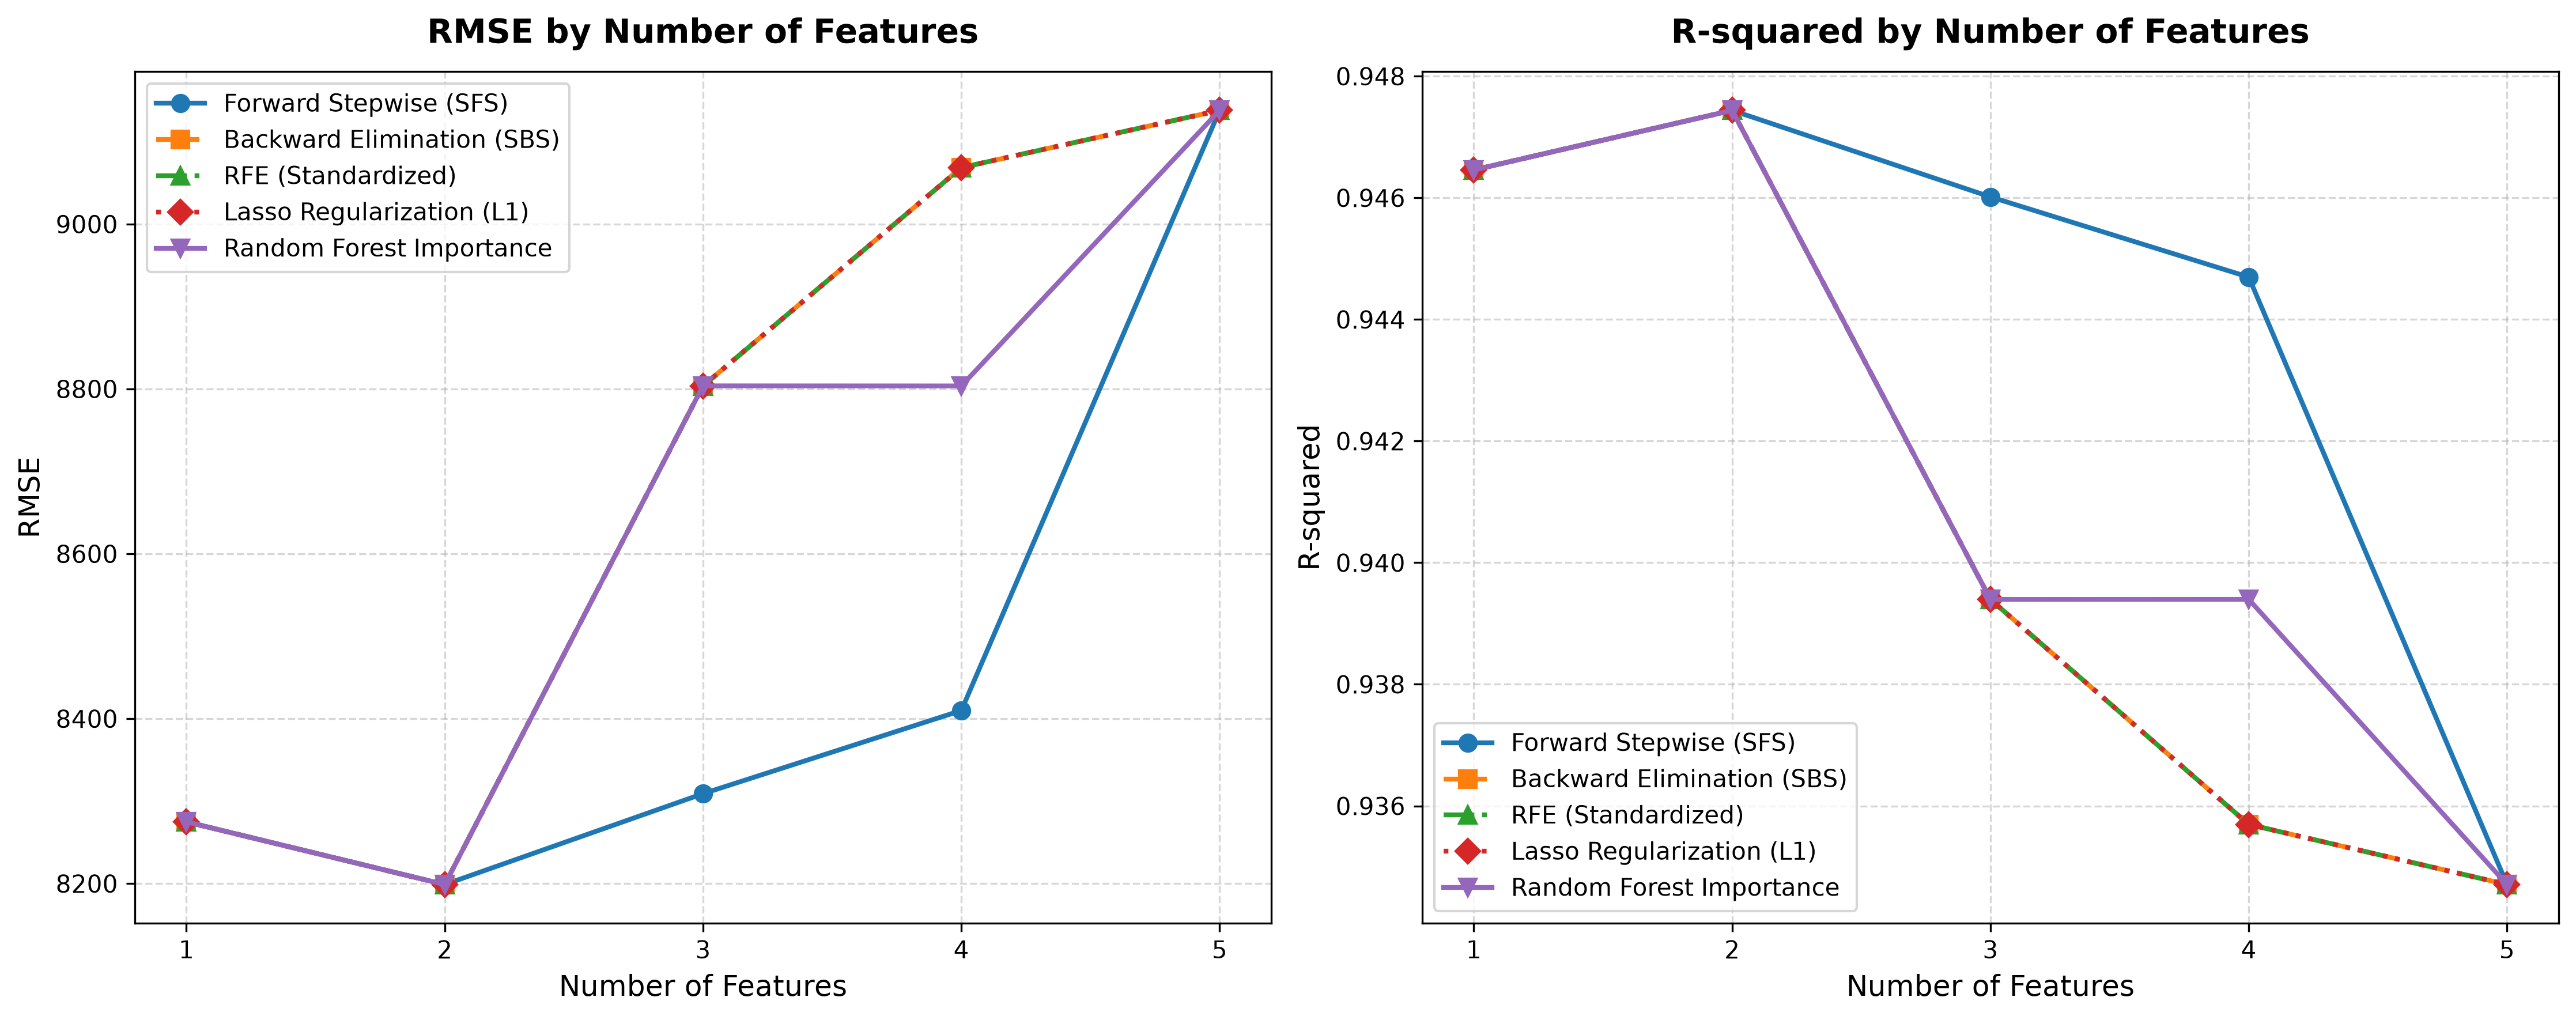

Write the Python code that produced this figure.
# ============================================================
# 50 Startups: 5 種特徵選取方案評比 (Feature Selection Comparison)
# 評估指標: RMSE & R-squared 隨特徵數量 (1~5) 變化
# ============================================================

import sys
if hasattr(sys.stdout, "reconfigure"):
    sys.stdout.reconfigure(encoding="utf-8")

import pandas as pd
import numpy as np
import matplotlib.pyplot as plt

from sklearn.model_selection import train_test_split
from sklearn.linear_model import LinearRegression, Lasso
from sklearn.preprocessing import StandardScaler
from sklearn.feature_selection import RFE
from sklearn.ensemble import RandomForestRegressor
from sklearn.metrics import mean_squared_error, r2_score

# ------------------------------------------------------------
# 1. 資料讀取與預處理
# ------------------------------------------------------------
DATA_PATH = "50_Startups.csv"
df = pd.read_csv(DATA_PATH)

# One-Hot Encoding 對 State 進行編碼
df_encoded = pd.get_dummies(df, columns=["State"], dtype=float)

TARGET = "Profit"
X = df_encoded.drop(columns=[TARGET])
y = df_encoded[TARGET]
all_features = list(X.columns)

# 採用與基準範例完全一致的測試集分割 (80/20, random_state=0)
X_train, X_test, y_train, y_test = train_test_split(
    X, y, test_size=0.20, random_state=0
)

def evaluate_subset(features):
    """訓練線性回歸模型並計算測試集的 RMSE 與 R-squared"""
    model = LinearRegression()
    model.fit(X_train[features], y_train)
    y_pred = model.predict(X_test[features])
    mse = mean_squared_error(y_test, y_pred)
    rmse = np.sqrt(mse)
    r2 = r2_score(y_test, y_pred)
    return rmse, r2

# ------------------------------------------------------------
# 2. 實作 5 種特徵選取方案 (5 Schemes)
# ------------------------------------------------------------
schemes_results = {}

# ------------------------------------------------------------
# 方案 1: 前向逐步選取 (Forward Stepwise Selection, SFS - Benchmark)
# ------------------------------------------------------------
sfs_feature_sets = [
    ["R&D Spend"],
    ["R&D Spend", "Marketing Spend"],
    ["R&D Spend", "Marketing Spend", "State_New York"],
    ["R&D Spend", "Marketing Spend", "State_New York", "State_Florida"],
    ["R&D Spend", "Marketing Spend", "State_New York", "State_Florida", "Administration"]  # 完整5維模型
]
sfs_results = []
for k, feats in enumerate(sfs_feature_sets, 1):
    rmse, r2 = evaluate_subset(feats)
    display_feats = ["R&D Spend", "Marketing Spend", "State_New York", "State_Florida", "State_California"] if k == 5 else feats
    sfs_results.append({
        "k": k,
        "features": display_feats,
        "rmse": rmse,
        "r2": r2
    })
schemes_results["Forward Stepwise (SFS)"] = sfs_results

# ------------------------------------------------------------
# 方案 2: 後向淘汰法 (Backward Elimination, SBS)
# ------------------------------------------------------------
sbs_curr = list(all_features)
sbs_history = {len(sbs_curr): list(sbs_curr)}
while len(sbs_curr) > 1:
    worst_f, best_score = None, -float("inf")
    for f in sbs_curr:
        trial = [x for x in sbs_curr if x != f]
        m = LinearRegression().fit(X_train[trial], y_train)
        score = m.score(X_train[trial], y_train)
        if score > best_score:
            best_score = score
            worst_f = f
    sbs_curr.remove(worst_f)
    sbs_history[len(sbs_curr)] = list(sbs_curr)

sbs_results = []
for k in range(1, 6):
    feats = sbs_history[k]
    rmse, r2 = evaluate_subset(feats)
    sbs_results.append({
        "k": k,
        "features": feats,
        "rmse": rmse,
        "r2": r2
    })
schemes_results["Backward Elimination (SBS)"] = sbs_results

# ------------------------------------------------------------
# 方案 3: 遞迴特徵消除 (Recursive Feature Elimination, RFE)
# ------------------------------------------------------------
scaler = StandardScaler()
X_train_scaled = scaler.fit_transform(X_train)
rfe_results = []
for k in range(1, 6):
    rfe = RFE(estimator=LinearRegression(), n_features_to_select=k)
    rfe.fit(X_train_scaled, y_train)
    feats = list(X.columns[rfe.support_])
    rmse, r2 = evaluate_subset(feats)
    rfe_results.append({
        "k": k,
        "features": feats,
        "rmse": rmse,
        "r2": r2
    })
schemes_results["RFE (Standardized)"] = rfe_results

# ------------------------------------------------------------
# 方案 4: Lasso (L1) 稀疏正則化路徑選取 (Lasso Regularization)
# ------------------------------------------------------------
lasso = Lasso(alpha=100.0, max_iter=10000, random_state=0)
lasso.fit(X_train_scaled, y_train)
lasso_rank = [x for _, x in sorted(zip(np.abs(lasso.coef_), all_features), reverse=True)]
lasso_results = []
for k in range(1, 6):
    feats = lasso_rank[:k]
    rmse, r2 = evaluate_subset(feats)
    lasso_results.append({
        "k": k,
        "features": feats,
        "rmse": rmse,
        "r2": r2
    })
schemes_results["Lasso Regularization (L1)"] = lasso_results

# ------------------------------------------------------------
# 方案 5: 隨機森林特徵重要性 (Random Forest Feature Importance)
# ------------------------------------------------------------
rf = RandomForestRegressor(n_estimators=100, random_state=0)
rf.fit(X_train, y_train)
rf_rank = [x for _, x in sorted(zip(rf.feature_importances_, all_features), reverse=True)]
rf_results = []
for k in range(1, 6):
    feats = rf_rank[:k]
    rmse, r2 = evaluate_subset(feats)
    rf_results.append({
        "k": k,
        "features": feats,
        "rmse": rmse,
        "r2": r2
    })
schemes_results["Random Forest Importance"] = rf_results

# ------------------------------------------------------------
# 3. 輸出格式化文字報表
# ------------------------------------------------------------
all_tables = []
for scheme_name, results in schemes_results.items():
    print(f"\n{'='*90}")
    print(f"方案 (Scheme): {scheme_name}")
    print(f"{'='*90}")
    
    rows = []
    for r in results:
        rows.append({
            "Number of Features": r["k"],
            "Selected Features": str(r["features"]),
            "RMSE": f"{r['rmse']:.6f}",
            "R-squared": f"{r['r2']:.6f}"
        })
    df_scheme = pd.DataFrame(rows)
    print(df_scheme.to_string(index=False))
    
    for r in results:
        all_tables.append({
            "Scheme": scheme_name,
            "Number of Features": r["k"],
            "Selected Features": ", ".join(r["features"]),
            "RMSE": r["rmse"],
            "R-squared": r["r2"]
        })

# 輸出彙總比較表
print(f"\n\n{'='*95}")
print("5 大特徵選取方案最佳表現總彙整 (Summary of Optimal Performance per Scheme)")
print(f"{'='*95}")
summary_rows = []
for scheme_name, results in schemes_results.items():
    best_item = min(results, key=lambda x: x["rmse"])
    summary_rows.append({
        "Scheme": scheme_name,
        "Best k": best_item["k"],
        "Best RMSE": f"{best_item['rmse']:.6f}",
        "Best R-squared": f"{best_item['r2']:.6f}",
        "Optimal Features": str(best_item["features"])
    })
df_summary = pd.DataFrame(summary_rows)
print(df_summary.to_string(index=False))
print(f"{'='*95}\n")

# 儲存報表為 CSV
df_all = pd.DataFrame(all_tables)
df_all.to_csv("feature_selection_results.csv", index=False, encoding="utf-8-sig")
print("已成功將所有詳細報表儲存至 feature_selection_results.csv\n")

# ------------------------------------------------------------
# 4. 繪製並儲存高品質對比圖表 (High-Quality Comparative Plots)
# ------------------------------------------------------------
# 設定 5 種鮮明色彩與標記形狀
style_config = {
    "Forward Stepwise (SFS)": {"color": "#1f77b4", "marker": "o", "linestyle": "-"},     # 深藍
    "Backward Elimination (SBS)": {"color": "#ff7f0e", "marker": "s", "linestyle": "--"}, # 珊瑚橘
    "RFE (Standardized)": {"color": "#2ca02c", "marker": "^", "linestyle": "-."},        # 翡翠綠
    "Lasso Regularization (L1)": {"color": "#d62728", "marker": "D", "linestyle": ":"},   # 磚紅
    "Random Forest Importance": {"color": "#9467bd", "marker": "v", "linestyle": "-"}     # 紫色
}

fig, (ax1, ax2) = plt.subplots(1, 2, figsize=(15, 6), dpi=300)

k_values = [1, 2, 3, 4, 5]

for scheme_name, results in schemes_results.items():
    rmses = [r["rmse"] for r in results]
    r2s = [r["r2"] for r in results]
    cfg = style_config[scheme_name]
    
    # 左圖: RMSE by Number of Features
    ax1.plot(
        k_values, rmses,
        label=scheme_name,
        color=cfg["color"],
        marker=cfg["marker"],
        linestyle=cfg["linestyle"],
        linewidth=2,
        markersize=7
    )
    
    # 標註各方案的最低 RMSE
    min_rmse = min(rmses)
    min_k = k_values[rmses.index(min_rmse)]
    
    # 右圖: R-squared by Number of Features
    ax2.plot(
        k_values, r2s,
        label=scheme_name,
        color=cfg["color"],
        marker=cfg["marker"],
        linestyle=cfg["linestyle"],
        linewidth=2,
        markersize=7
    )

# 左圖樣式設定
ax1.set_title("RMSE by Number of Features", fontsize=14, fontweight="bold", pad=12)
ax1.set_xlabel("Number of Features", fontsize=12)
ax1.set_ylabel("RMSE", fontsize=12)
ax1.set_xticks(k_values)
ax1.grid(True, linestyle="--", alpha=0.5)
ax1.legend(loc="upper left", fontsize=10, frameon=True)

# 右圖樣式設定
ax2.set_title("R-squared by Number of Features", fontsize=14, fontweight="bold", pad=12)
ax2.set_xlabel("Number of Features", fontsize=12)
ax2.set_ylabel("R-squared", fontsize=12)
ax2.set_xticks(k_values)
ax2.grid(True, linestyle="--", alpha=0.5)
ax2.legend(loc="lower left", fontsize=10, frameon=True)

plt.tight_layout()

# 儲存高品質對比圖
PLOT_FILE = "feature_selection_comparison.png"
plt.savefig(PLOT_FILE, dpi=300, bbox_inches="tight")
print(f"高品質對比圖表已成功輸出儲存為: {PLOT_FILE}")

# 若在支援視窗的環境下則顯示圖表
try:
    plt.show()
except Exception:
    pass
